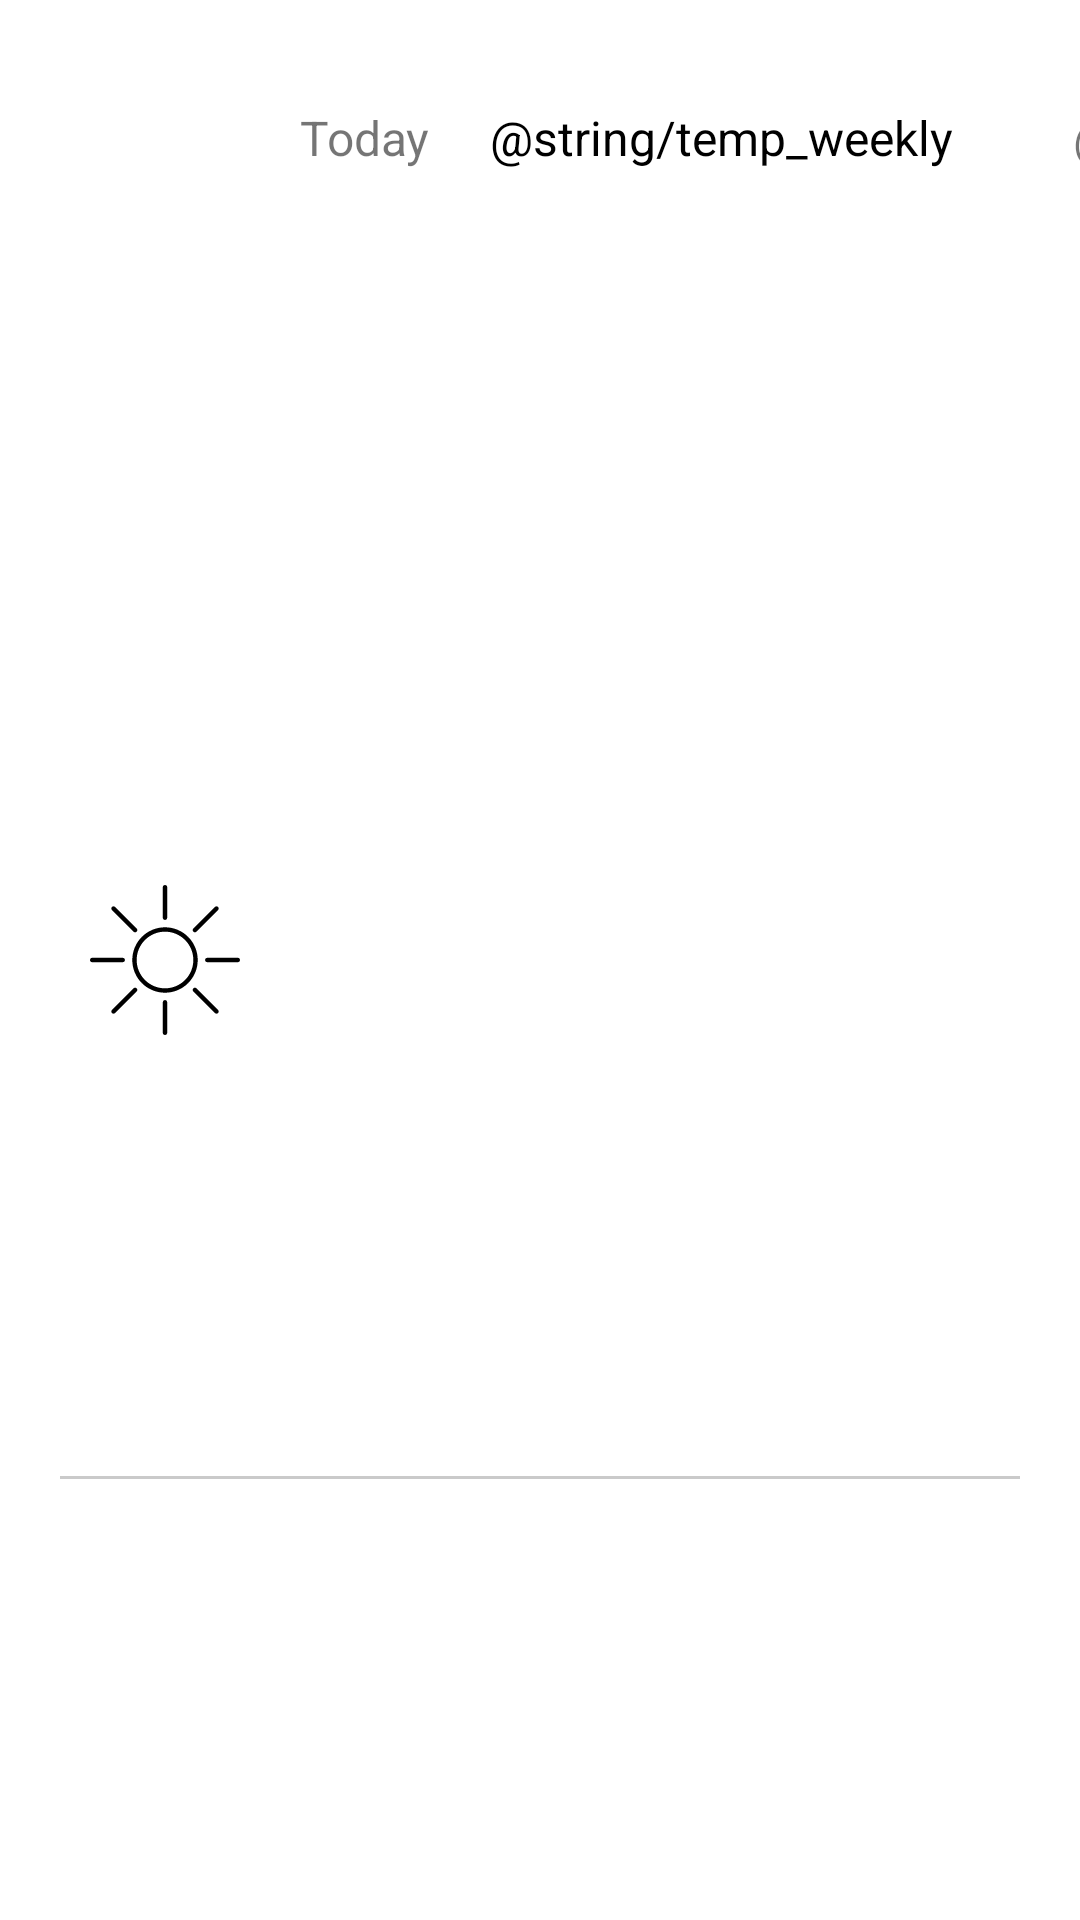

This screen was rendered from an Android layout file. Write that file and the resources it references.
<!-- AndroidManifest.xml: application theme Theme.WeatherAnalyser -->
<!-- res/layout/custom_type_weather.xml -->
<?xml version="1.0" encoding="utf-8"?>
<androidx.constraintlayout.widget.ConstraintLayout xmlns:android="http://schemas.android.com/apk/res/android"
    xmlns:app="http://schemas.android.com/apk/res-auto"
    android:layout_width="match_parent"
    android:layout_height="wrap_content">

    <ImageView
        android:id="@+id/weather_type_iv_rv"
        android:layout_width="50dp"
        android:layout_height="50dp"
        android:layout_marginStart="30dp"
        android:contentDescription="@string/type"
        android:src="@drawable/ic_sun_dark"
        android:visibility="visible"
        app:layout_constraintBottom_toBottomOf="parent"
        app:layout_constraintStart_toStartOf="parent"
        app:layout_constraintTop_toTopOf="parent" />

    <TextView
        android:id="@+id/day_tv_rv"
        android:layout_width="wrap_content"
        android:layout_height="wrap_content"
        android:layout_marginStart="20dp"
        android:layout_marginTop="35dp"
        android:text="@string/today"
        android:textSize="16sp"
        app:layout_constraintStart_toEndOf="@id/weather_type_iv_rv"
        app:layout_constraintTop_toTopOf="parent" />

    <TextView
        android:id="@+id/temp_tv_rv"
        android:layout_width="wrap_content"
        android:layout_height="wrap_content"
        android:layout_marginStart="20dp"
        android:layout_marginTop="35dp"
        android:text="@string/temp_weekly"
        android:textColor="@color/black"
        android:textSize="16sp"
        app:layout_constraintStart_toEndOf="@id/day_tv_rv"
        app:layout_constraintTop_toTopOf="parent" />

    <TextView
        android:id="@+id/temp_type_rv"
        android:layout_width="wrap_content"
        android:layout_height="wrap_content"
        android:layout_marginStart="40dp"
        android:layout_marginTop="35dp"
        android:text="@string/type"
        android:textSize="16sp"
        app:layout_constraintStart_toEndOf="@id/temp_tv_rv"
        app:layout_constraintTop_toTopOf="parent" />

    <View
        android:id="@+id/dash"
        android:layout_width="match_parent"
        android:layout_height="1dp"
        android:layout_marginStart="20dp"
        android:layout_marginTop="10dp"
        android:layout_marginEnd="20dp"
        android:layout_marginBottom="10dp"
        android:background="#CACACA"
        app:layout_constraintBottom_toBottomOf="parent"
        app:layout_constraintEnd_toEndOf="parent"
        app:layout_constraintStart_toStartOf="@id/weather_type_iv_rv"
        app:layout_constraintTop_toBottomOf="@id/weather_type_iv_rv" />
</androidx.constraintlayout.widget.ConstraintLayout>
<!-- resources referenced by this layout -->
<resources>
  <!-- drawable ic_sun_dark: vector/xml drawable (drawable, 2355 chars, omitted) -->
  <string name="today">Today</string>
  <style name="Theme.WeatherAnalyser" parent="Theme.MaterialComponents.DayNight.NoActionBar">
          
          <item name="colorPrimary">@color/purple_500</item>
          <item name="colorPrimaryVariant">@color/purple_700</item>
          <item name="colorOnPrimary">@color/white</item>
          
          <item name="colorSecondary">@color/teal_200</item>
          <item name="colorSecondaryVariant">@color/teal_700</item>
          <item name="colorOnSecondary">@color/black</item>
          
          <item name="android:statusBarColor" tools:targetApi="l">?attr/colorPrimaryVariant</item>
          
      </style>
  <!-- not gathered from this repository: default colours our renderer supplied (Android Studio template values) -->
  <color name="purple_500">#FF6200EE</color>
  <color name="purple_700">#FF3700B3</color>
  <color name="teal_200">#FF03DAC5</color>
  <color name="teal_700">#FF018786</color>
  <color name="black">#FF000000</color>
  <color name="white">#FFFFFFFF</color>
</resources>
